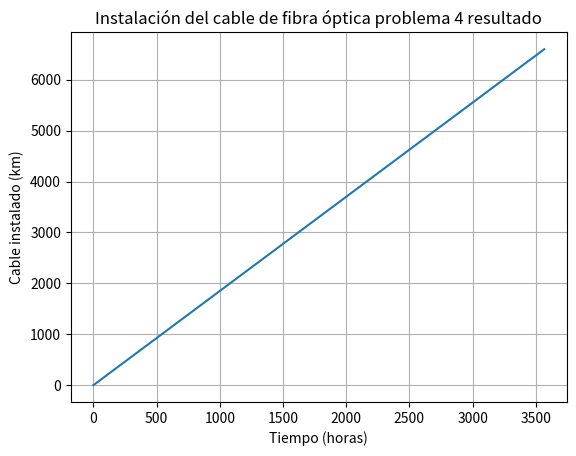
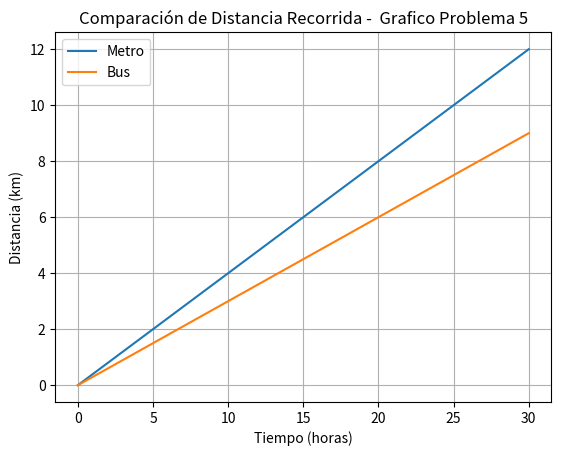

Reproduce these figures in Python, in order.
# Resultado guia 1 10/08/2026
#-----
# Problema 1 - Respuesta 1:
def datos_transmitidos(segundos):
    velocidad = 100 
    return velocidad * segundos;

#Caso 1
Caso1 = datos_transmitidos(45) #45 segundos 
print("45 segundos :", Caso1, "bits");

#Caso 2
Caso2 = datos_transmitidos(1.5 * 60) #1,5 minutos
print("1,5 minutos :", Caso2, "bits");

#Caso 3
Caso3 = datos_transmitidos(60 * 60) #1 hora
print("1 hora :", Caso3, "bits");

#-----

# Problema 2 - Respuesta 2:
def datos_transmitidos2(segundos):
    
    velocidad = 100
    return velocidad * segundos;

for tiempo in [0, 100, 1000]:
    resultado = datos_transmitidos2(tiempo)
    print(f"{tiempo} segundos: {resultado} bits")

range(0, 100, 1000);

#-----

# Problema 3 - Respuesta 3:
def calcular_latencia(latencia_estimada):
    latencia_real = latencia_estimada * 1.20
    return latencia_real

a = calcular_latencia(200) #Milisegundos del primer caso
b = calcular_latencia(149) #Milisegundos del segundo caso
c = calcular_latencia(74) #Milisegundos del tercer caso

#La calculadora de latencia real es:
print("Latencia real del primer caso:", a, "ms")
print("Latencia real del segundo caso:", b, "ms")
print("Latencia real del tercer caso:", c, "ms")

#-----

# Problema 4 - Respuesta 4:
# 1) Determinando la longitud del cable en metros, sabiendo que la velocidad de propagación es de 1.85 m/s y el tiempo de propagación es de 100 segundos.
def largo_cable(tiempo):
    return 1.85 * tiempo

print(largo_cable(100)) #100 segundos

# 2) Definicion variable dependiente e independiente, indicando unidad de medida.

# la variable independiente es el tiempo de propagacion, medido en segundos.
    # T= tiempo de hora 
# la variable dependiente es el largo del cable, medido en metros.
    # L(t) = kilometros de cable instalado 

# 3) Determinando el dominio contextuado de la funcion

# Tenemos : 6600 = 1.85 * t

# Despejando t, tenemos que t = 6600 / 1.85

# Resultado: t = 3567.567 segundos

# El dominio es : 0 <= t <= 3567.567 segundos

# 4) Grafico de la funcion, indicando el dominio contextuado
import matplotlib.pyplot as plt 
def largo_cable(tiempo):    
    return 1.85 * tiempo

tiempo_final = 6600 / 1.85

horas = []
kilometros = []

for t in range(0, int(tiempo_final) + 1):
    horas.append(t)
    kilometros.append(largo_cable(t))

plt.plot(horas, kilometros)
plt.xlabel("Tiempo (horas)")
plt.ylabel("Cable instalado (km)")
plt.title("Instalación del cable de fibra óptica problema 4 resultado")
plt.grid()
plt.show()

# 5) respuesta de ¿Cuántos metros de cable se instalaron al transcurrir 148 horas? ¿Y transcurridas 2.300 horas?
cable_148 = largo_cable(148)
cable_2300 = largo_cable(2300)

print("Metros de cable instalados en 148 horas:", cable_148 * 1000, "metros")
print("Metros de cable instalados en 2.300 horas:", cable_2300 * 1000, "metros")

# 6) Respuesta de: Si se han instalado 3.480 kilometros de cable, ¿cuántas horas llevan de trabajo?
tiempo_trabajo = 3480 / 1.85

print("Para instalar 3480 km:", round(tiempo_trabajo, 2), "horas")

# 7) Respuesta de: ¿Cuánto tiempo transcurrió para que se completara la obra?
print("Tiempo transcurrido para completar la obra:", round(tiempo_final, 2), "horas")

#-----

# Problema 5 - Respuesta 5:
#  Datos del caso:
# F(t) = 0.4t Metro
# G(t) = 0.3 Bus

# 1) determinar gafico de la funcion, indicando el dominio contextuado
import matplotlib.pyplot as plt
def metro(t):
    return 0.4 * t

def bus(t):
    return 0.3 * t

tiempo = range(0, 31)

distancia_metro = [] 
distancia_bus = [] 

for t in tiempo: 
    distancia_metro.append(metro(t))
    distancia_bus.append(bus(t))

plt.plot(tiempo, distancia_metro, label="Metro")
plt.plot(tiempo, distancia_bus, label="Bus")
plt.xlabel("Tiempo (horas)")
plt.ylabel("Distancia (km)")
plt.title("Comparación de Distancia Recorrida -  Grafico Problema 5")
plt.legend()
plt.grid()
plt.show()

# 2) Respuesta de: Si se sabe que el metro se demora 1,2 minutos en llegar desde una estación a otra y espera 30 segundos en cada estación, indique el dominio contextualizado para f(t).
#Datos del caso:
# Son 9 estaciones, por lo que el tiempo total del metro es de (9 * 1.2) + (9 * 0.5) minutos.
# Se demora 1.2 minutos en llegar de una estación a otra 
# espera 30 segundos en cada estación.

tiempo_total_metro = (9 * 1.2) + (9 * 0.5)
print("Tiempo total del metro:", tiempo_total_metro, "minutos")

# 3) Respuesta de: Mediante análisis gráfico, indique cuál medio de transporte es más conveniente en términos de tiempo, para el turista. Justifique.

# El medio de transporte más conveniente en términos de tiempo para el turista es el metro, ya que recorre una mayor distancia en menos tiempo en comparación con el bus. 
# Esto se puede observar en el gráfico, donde la pendiente de la línea del metro es más pronunciada que la del bus, indicando que el metro avanza más rápido a lo largo del tiempo.

# 4) Respuesta de: Si se sabe que desde estación La Moneda hasta Tobalaba son aproximadamente 6 kilómetros ¿cuántos tiempo tardará el turista en llegar a su destino con cada una de las opciones?
#Datos del caso:
# La distancia entre La Moneda y Tobalaba es de 6 kilómetros.
# Para el metro, la velocidad es de 0.4 km/h.

tiempo_metro_6km = 6 / 0.4
print("Tiempo que tardará el turista en llegar a su destino con el metro:", tiempo_metro_6km, "horas")


#-----
